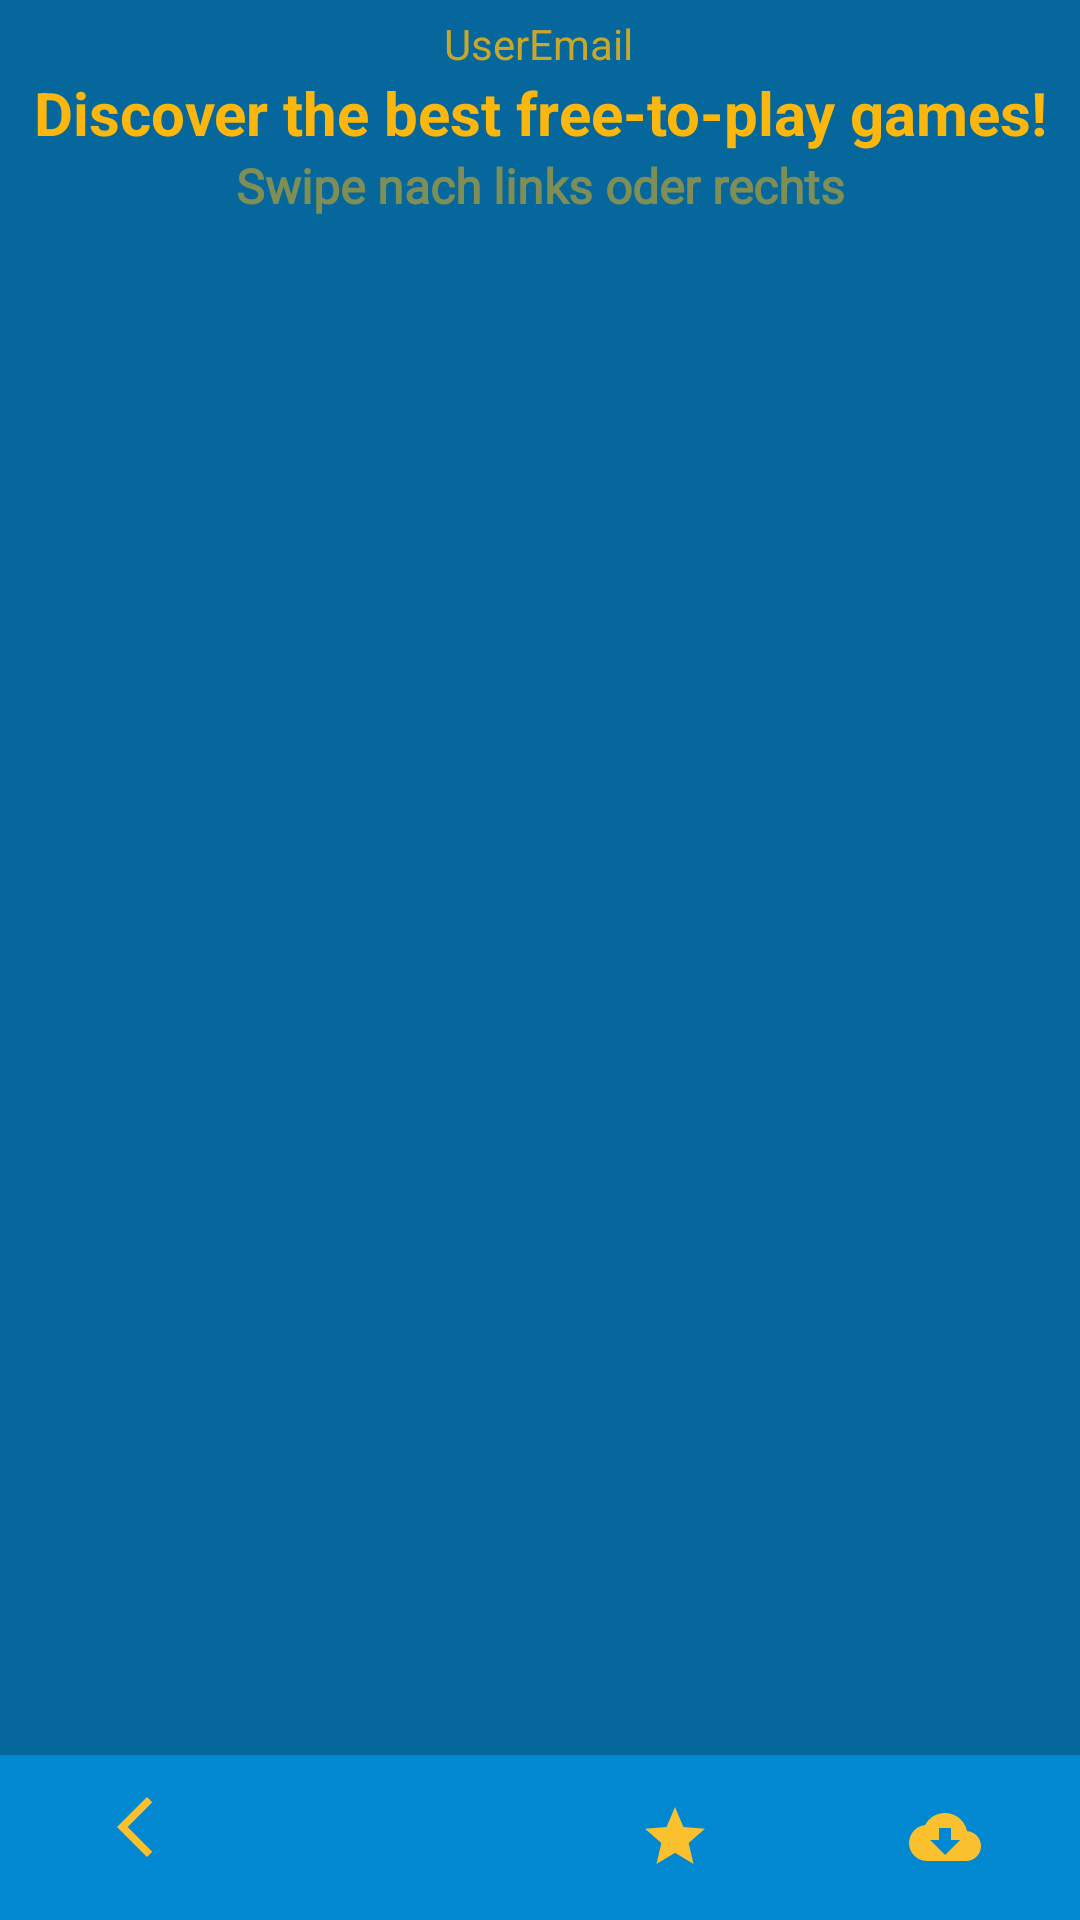

The Android layout XML behind this screen, and the referenced resources:
<!-- AndroidManifest.xml: application theme Theme.AbschlussAufgabe -->
<!-- res/layout/fragment_game.xml -->
<?xml version="1.0" encoding="utf-8"?>
<layout xmlns:android="http://schemas.android.com/apk/res/android"
    xmlns:app="http://schemas.android.com/apk/res-auto"
    xmlns:tools="http://schemas.android.com/tools">

    <data>

    </data>

    <androidx.constraintlayout.widget.ConstraintLayout
        android:layout_width="match_parent"
        android:layout_height="match_parent"
        android:background="@color/backgroundColor"
        tools:context=".ui.GameFragment">

        <TextView
            android:id="@+id/ApiTitle"
            android:layout_width="match_parent"
            android:layout_height="wrap_content"
            android:layout_marginTop="24dp"
            android:text="@string/api_title"
            android:textAlignment="center"
            android:textColor="@color/buttons"
            android:textSize="20sp"
            android:textStyle="bold"
            app:layout_constraintEnd_toEndOf="parent"
            app:layout_constraintHorizontal_bias="0.0"
            app:layout_constraintStart_toStartOf="parent"
            app:layout_constraintTop_toTopOf="parent" />

        <androidx.recyclerview.widget.RecyclerView
            android:id="@+id/rv_games"
            android:layout_width="389dp"
            android:layout_height="620dp"
            android:orientation="horizontal"
            app:layoutManager="androidx.recyclerview.widget.LinearLayoutManager"
            app:layout_constraintEnd_toEndOf="@+id/ApiTitle"
            app:layout_constraintHorizontal_bias="0.5"
            app:layout_constraintStart_toStartOf="@+id/tvSwipe"
            app:layout_constraintTop_toBottomOf="@+id/tvSwipe" />

         />

        <TextView
            android:id="@+id/tvSwipe"
            android:layout_width="match_parent"
            android:layout_height="wrap_content"
            android:alpha="0.5"
            android:fontFamily="@font/abril_fatface"
            android:text="@string/swipe_left_or_right"
            android:textAlignment="center"
            android:textColor="@color/buttons"
            android:textSize="16sp"
            android:textStyle="bold"
            app:layout_constraintEnd_toEndOf="@+id/ApiTitle"
            app:layout_constraintStart_toStartOf="@+id/ApiTitle"
            app:layout_constraintTop_toBottomOf="@+id/ApiTitle"
            tools:ignore="TextContrastCheck" />

        <ProgressBar
            android:id="@+id/progressBar"
            style="?android:attr/progressBarStyle"
            android:layout_width="200dp"
            android:layout_height="200dp"
            android:layout_marginStart="8dp"
            android:layout_marginTop="8dp"
            android:layout_marginEnd="8dp"
            android:layout_marginBottom="8dp"
            android:visibility="gone"
            app:layout_constraintBottom_toBottomOf="parent"
            app:layout_constraintEnd_toEndOf="parent"
            app:layout_constraintStart_toStartOf="parent"
            app:layout_constraintTop_toTopOf="parent" />

        <ImageView

            android:id="@+id/error_image"
            android:layout_width="200dp"
            android:layout_height="200dp"
            android:layout_marginStart="8dp"
            android:layout_marginTop="8dp"
            android:layout_marginEnd="8dp"
            android:layout_marginBottom="8dp"
            android:visibility="gone"
            app:layout_constraintBottom_toBottomOf="parent"
            app:layout_constraintEnd_toEndOf="parent"
            app:layout_constraintStart_toStartOf="parent"
            app:layout_constraintTop_toTopOf="parent"
            app:srcCompat="@drawable/ic_baseline_cloud_off_24" />
        <com.google.android.material.bottomnavigation.BottomNavigationView
            android:id="@+id/bottomNavView_Games"
            android:layout_width="0dp"
            android:layout_height="55dp"
            android:background="@color/toolbar"
            app:itemIconTint="@color/buttonsTextColor"
            app:layout_constraintBottom_toBottomOf="parent"
            app:layout_constraintEnd_toEndOf="parent"
            app:layout_constraintStart_toStartOf="parent"
            app:menu="@menu/bottom_navigation_games"
            tools:ignore="VisualLintBottomNav">

        </com.google.android.material.bottomnavigation.BottomNavigationView>

        <TextView
            android:id="@+id/tv_userEmailGames"
            android:layout_width="wrap_content"
            android:layout_height="wrap_content"
            android:text="UserEmail"
            android:alpha="0.8"
            android:textColor="@color/buttons"
            app:layout_constraintBottom_toTopOf="@+id/ApiTitle"
            app:layout_constraintEnd_toEndOf="@+id/ApiTitle"
            app:layout_constraintHorizontal_bias="0.498"
            app:layout_constraintStart_toStartOf="@+id/ApiTitle" />
    </androidx.constraintlayout.widget.ConstraintLayout>
</layout>
<!-- resources referenced by this layout -->
<resources>
  <color name="backgroundColor">#05679C</color>
  <color name="buttons">#FBB70D</color>
  <color name="buttonsTextColor">#FBC02D</color>
  <color name="toolbar">#0288D1</color>
  <string name="api_title">Discover the best free-to-play games!</string>
  <string name="swipe_left_or_right">Swipe nach links oder rechts</string>
  <style name="Theme.AbschlussAufgabe" parent="Base.Theme.AbschlussAufgabe" />
  <style name="Base.Theme.AbschlussAufgabe" parent="Theme.Material3.DayNight.NoActionBar">
          
          <item name="android:statusBarColor">@color/browser_actions_title_color</item>
  
  
          
      </style>
</resources>
